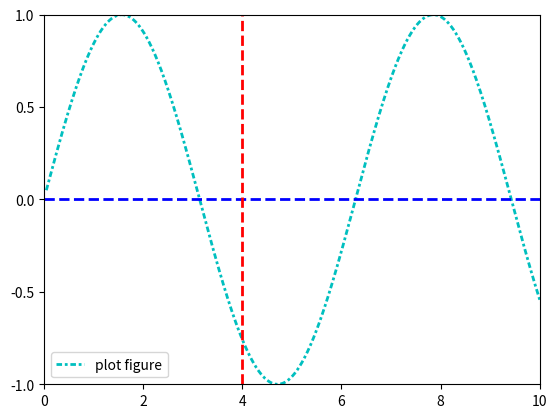

Write Python code to recreate this figure.
import matplotlib.pyplot as plt
import numpy as np

x = np.linspace(0.05, 10, 1000)
y = np.sin(x)

plt.plot(x, y, ls='-.', lw=2, c='c', label="plot figure", dashes=[2, 1, 1, 1])

plt.legend(loc="lower left")

plt.axhline(y=0.0, c="b", ls="--", lw=2)	# 绘制平行于x轴的水平参考线
plt.axvline(x=4.0, c='r', ls="--", lw=2)	# 绘制垂直于x轴的水平参考线

plt.xlim(0.0, 10.0)
plt.locator_params(axis='x', nbins=6)
plt.ylim(-1.0, 1.0)
plt.locator_params(axis='y', nbins=5)

plt.show()